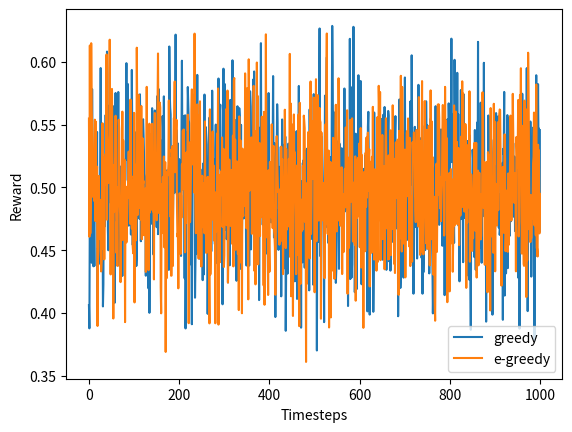

Python code for this plot:
import numpy as np
import matplotlib.pyplot as plt
import random


class GaussianBandit:
    def __init__(self):
        self._arm_means = np.random.uniform(0., 1., 10)  # Sample some means
        self.n_arms = len(self._arm_means)
        self.rewards = []
        self.total_played = 0

    def reset(self):
        self.rewards = []
        self.total_played = 0

    def play_arm(self, a):
        reward = np.random.normal(self._arm_means[a], 1.)  # Use sampled mean and covariance of 1.
        self.total_played += 1
        self.rewards.append(reward)
        return reward


def greedy(bandit, timesteps):
    rewards = np.zeros(bandit.n_arms)
    n_plays = np.zeros(bandit.n_arms)
    Q = np.zeros(bandit.n_arms)
    possible_arms = range(bandit.n_arms)

    # TODO: init variables (rewards, n_plays, Q) by playing each arm once

    # Main loop
    while bandit.total_played < timesteps:
        # This example shows how to play a random arm:
        a = random.choice(possible_arms)
        reward_for_a = bandit.play_arm(a)
        # TODO: instead do greedy action selection
        # TODO: update the variables (rewards, n_plays, Q) for the selected arm


def epsilon_greedy(bandit, timesteps):
    # TODO: epsilon greedy action selection (you can copy your code for greedy as a starting point)
    while bandit.total_played < timesteps:
        reward_for_a = bandit.play_arm(0)  # Just play arm 0 as placeholder


def main():
    n_episodes = 500  # TODO: set to 10000 to decrease noise in plot
    n_timesteps = 1000
    rewards_greedy = np.zeros(n_timesteps)
    rewards_egreedy = np.zeros(n_timesteps)

    for i in range(n_episodes):
        if i % 100 == 0:
            print("current episode: " + str(i))

        b = GaussianBandit()  # initializes a random bandit
        greedy(b, n_timesteps)
        rewards_greedy += b.rewards

        b.reset()  # reset the bandit before running epsilon_greedy
        epsilon_greedy(b, n_timesteps)
        rewards_egreedy += b.rewards

    rewards_greedy /= n_episodes
    rewards_egreedy /= n_episodes
    plt.plot(rewards_greedy, label="greedy")
    print("Total reward of greedy strategy averaged over " + str(n_episodes) + " episodes: " + str(np.sum(rewards_greedy)))
    plt.plot(rewards_egreedy, label="e-greedy")
    print("Total reward of epsilon greedy strategy averaged over " + str(n_episodes) + " episodes: " + str(np.sum(rewards_egreedy)))
    plt.legend()
    plt.xlabel("Timesteps")
    plt.ylabel("Reward")
    plt.savefig('bandit_strategies.eps')
    plt.show()


if __name__ == "__main__":
    main()
